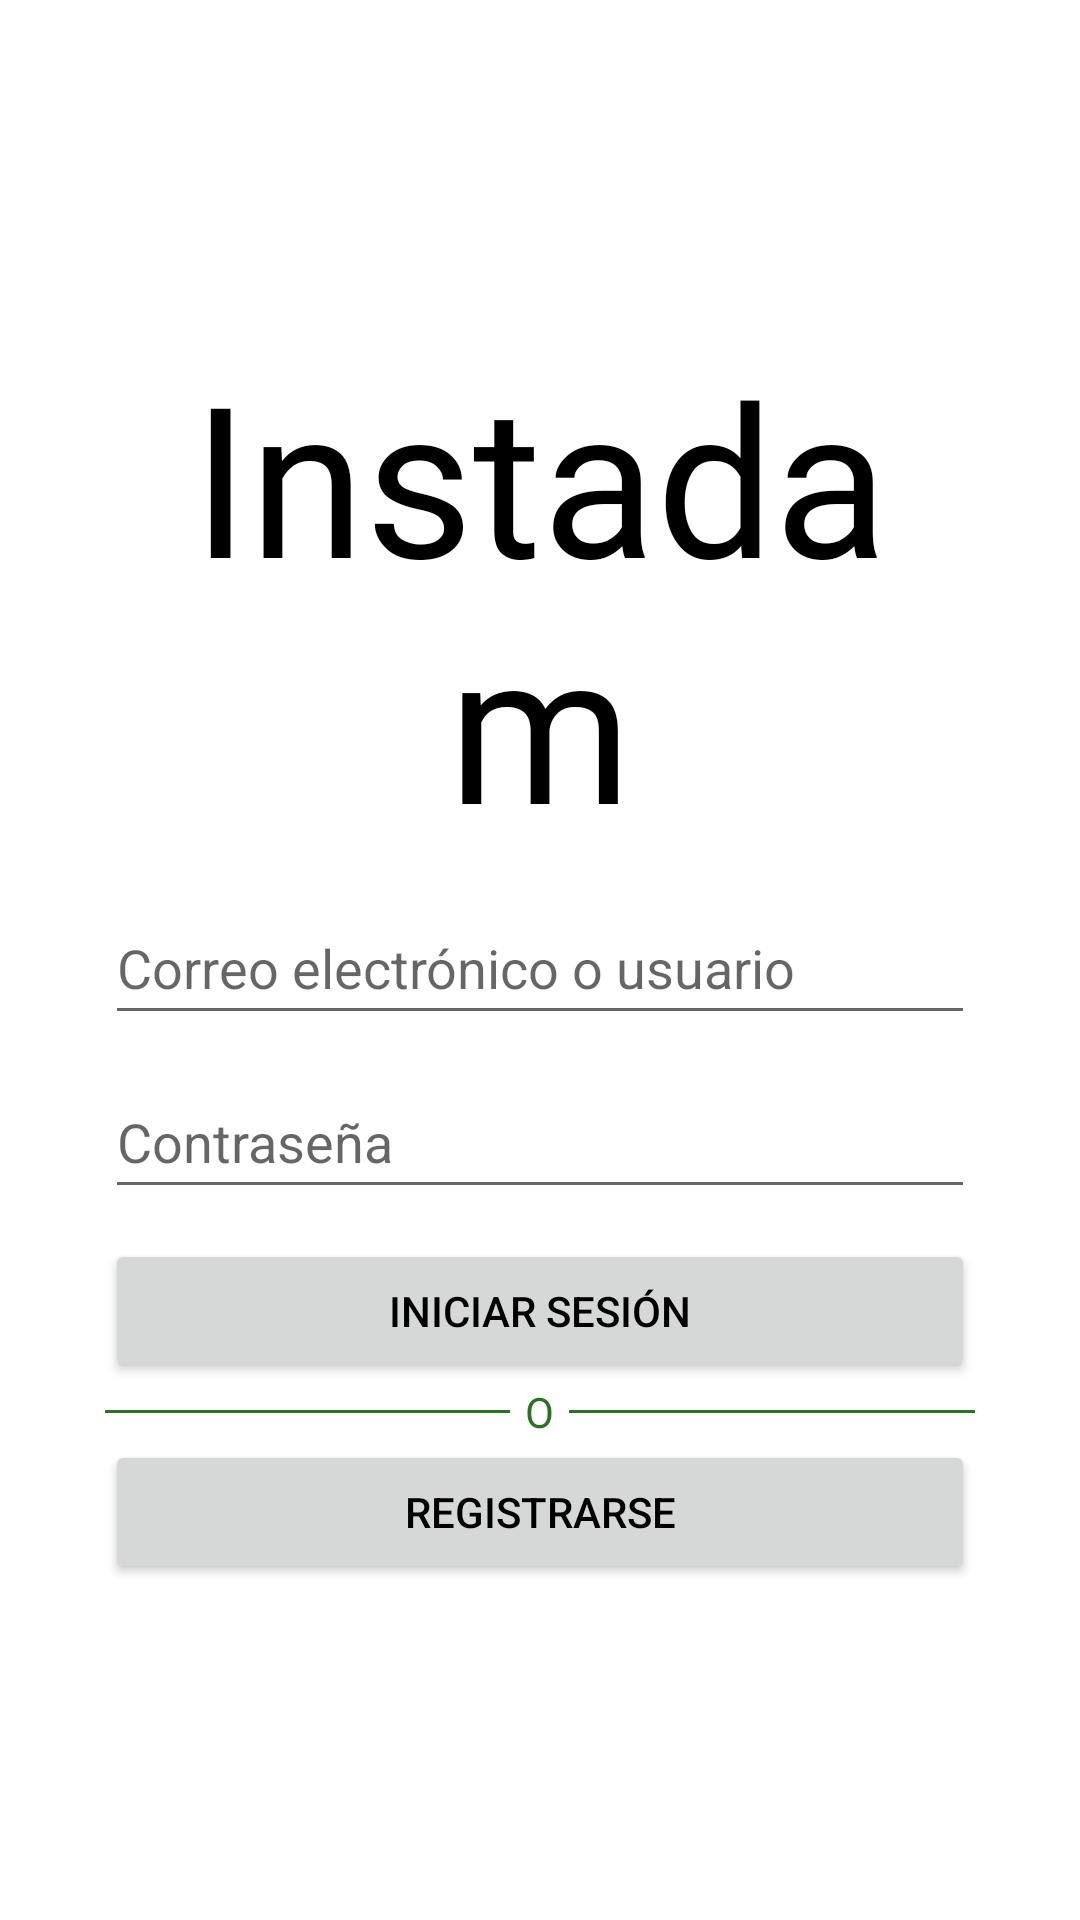

Write the Android layout XML for this screen, with the resource values it uses.
<!-- AndroidManifest.xml: application theme Theme.Instadam -->
<!-- res/layout/activity_login.xml -->
<?xml version="1.0" encoding="utf-8"?>
<androidx.constraintlayout.widget.ConstraintLayout xmlns:android="http://schemas.android.com/apk/res/android"
    xmlns:app="http://schemas.android.com/apk/res-auto"
    xmlns:tools="http://schemas.android.com/tools"
    android:layout_width="match_parent"
    android:layout_height="match_parent"
    android:orientation="vertical"
    tools:context=".activities.LoginActivity">

    <LinearLayout
        android:id="@+id/linearLayout2"
        android:layout_width="match_parent"
        android:layout_height="wrap_content"
        android:layout_marginLeft="35sp"
        android:layout_marginRight="35sp"
        android:orientation="vertical"
        app:layout_constraintBottom_toBottomOf="parent"
        app:layout_constraintEnd_toEndOf="parent"
        app:layout_constraintStart_toStartOf="parent"
        app:layout_constraintTop_toTopOf="parent">

        <TextView
            android:id="@+id/textView15"
            android:layout_width="match_parent"
            android:layout_height="wrap_content"
            android:layout_marginBottom="10sp"
            android:gravity="center"
            android:fontFamily="@font/billabong"
            android:text="@string/app_name"
            android:textSize="70sp" />

        <EditText
            android:id="@+id/loginNameEditTxt"
            android:layout_width="match_parent"
            android:layout_height="wrap_content"
            android:layout_marginBottom="10sp"
            android:ems="10"
            android:hint="@string/login_usarname_hint"
            android:inputType="text"
            android:minHeight="48dp" />

        <EditText
            android:id="@+id/loginPasswordEditTxt"
            android:layout_width="match_parent"
            android:layout_height="wrap_content"
            android:layout_marginBottom="10sp"
            android:ems="10"
            android:hint="@string/contrasenia"
            android:inputType="textPassword"
            android:minHeight="48dp" />

        <Button
            android:id="@+id/loginBtn"
            android:layout_width="match_parent"
            android:layout_height="wrap_content"
            android:text="@string/iniciar_sesion" />

        <LinearLayout
            android:layout_width="match_parent"
            android:layout_height="match_parent"
            android:orientation="horizontal">

            <com.google.android.material.divider.MaterialDivider
                android:id="@+id/materialDivider2"
                android:layout_width="0dp"
                android:layout_height="1dp"
                android:layout_gravity="center"
                android:layout_weight="1"
                app:dividerColor="@color/primarioClaro" />

            <TextView
                android:id="@+id/textView16"
                android:layout_width="wrap_content"
                android:layout_height="wrap_content"
                android:layout_marginLeft="5sp"
                android:layout_marginRight="5sp"
                android:layout_weight="0"
                android:textColor="@color/primarioClaro"
                android:gravity="center"
                android:text="@string/split_o" />

            <com.google.android.material.divider.MaterialDivider
                android:id="@+id/materialDivider"
                android:layout_width="0dp"
                android:layout_height="1dp"
                android:layout_gravity="center"
                android:layout_weight="1"
                app:dividerColor="@color/primarioClaro" />
        </LinearLayout>

        <Button
            android:id="@+id/signUpBtn"
            android:layout_width="match_parent"
            android:layout_height="wrap_content"
            android:text="@string/registrarse" />

    </LinearLayout>

</androidx.constraintlayout.widget.ConstraintLayout>
<!-- resources referenced by this layout -->
<resources>
  <color name="primarioClaro">#2A7221</color>
  <string name="app_name">Instadam</string>
  <string name="contrasenia">Contraseña</string>
  <string name="iniciar_sesion">Iniciar sesión</string>
  <string name="login_usarname_hint">Correo electrónico o usuario</string>
  <string name="registrarse">Registrarse</string>
  <string name="split_o">O</string>
  <style name="Theme.Instadam" parent="Base.Theme.Instadam" />
  <style name="Base.Theme.Instadam" parent="Theme.MaterialComponents.DayNight">
          
          <item name="colorPrimary">@color/primarioClaro</item>
          <item name="colorPrimaryDark">@color/acentoOscuro</item>
          <item name="colorAccent">@color/acentoClaro</item>
          <item name="android:navigationBarColor">@color/acentoOscuro</item>
          <item name="android:textColor">@color/black</item>
      </style>
  <color name="acentoOscuro">#1E441E</color>
  <color name="acentoClaro">#119822</color>
  <color name="black">#000000</color>
</resources>
